Labelled photos from "split_set", an image-classification folder in kibakibaki/5307A2Testing. The possible labels are: apple, avocado, banana, blackberry, blueberry, capsicum, carrot, cherry tomato, cucumber, dragon fruit, grape, kiwi fruit, lemon, lime, mango, orange, papaya, passion fruit, peach, pear, pineapple, raspberry, strawberry, watermelon.

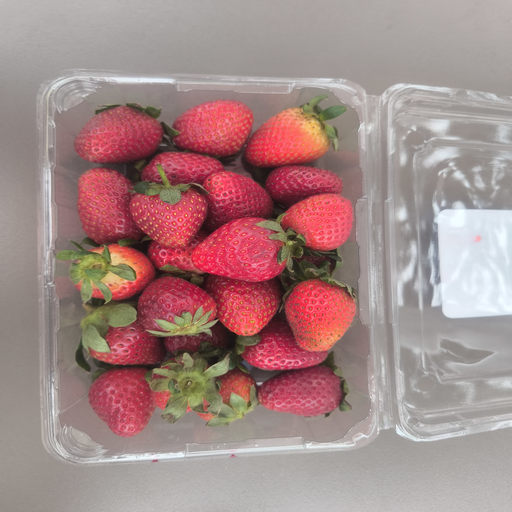
Label: strawberry

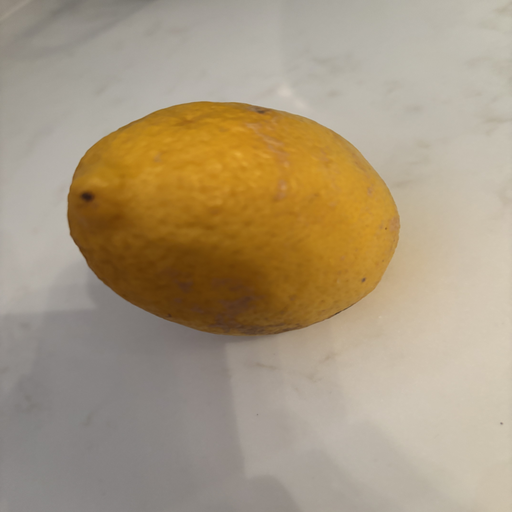
Label: lemon

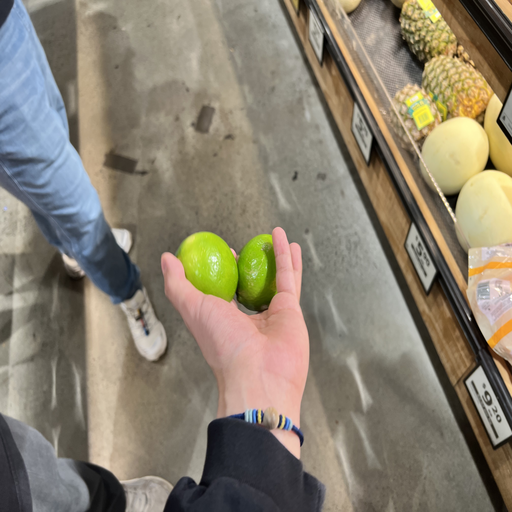
Label: lime

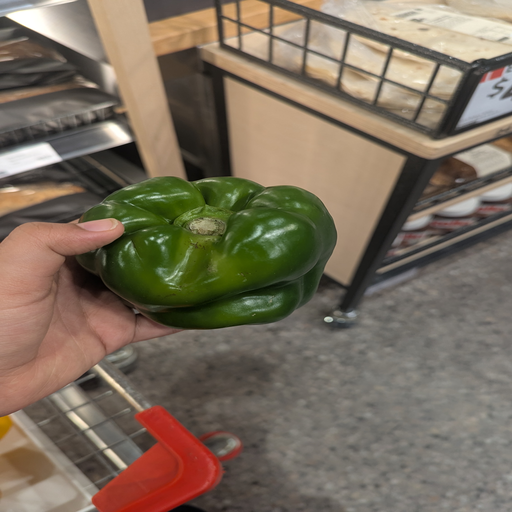
Label: capsicum

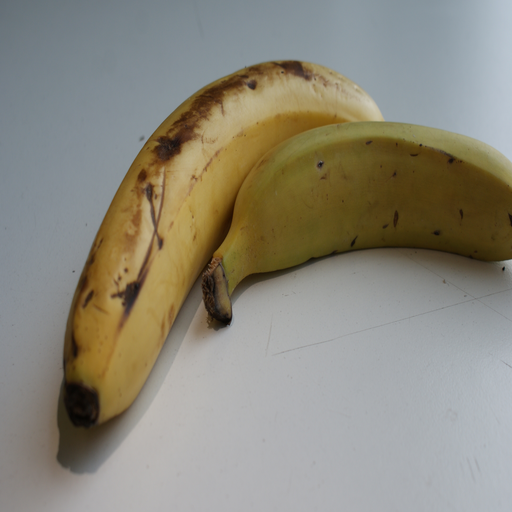
Label: banana

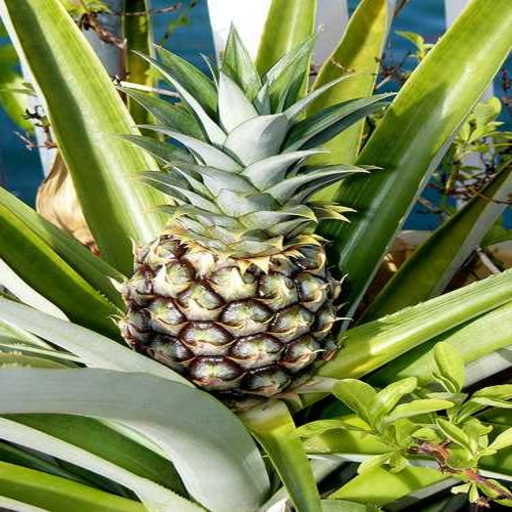
Label: pineapple
